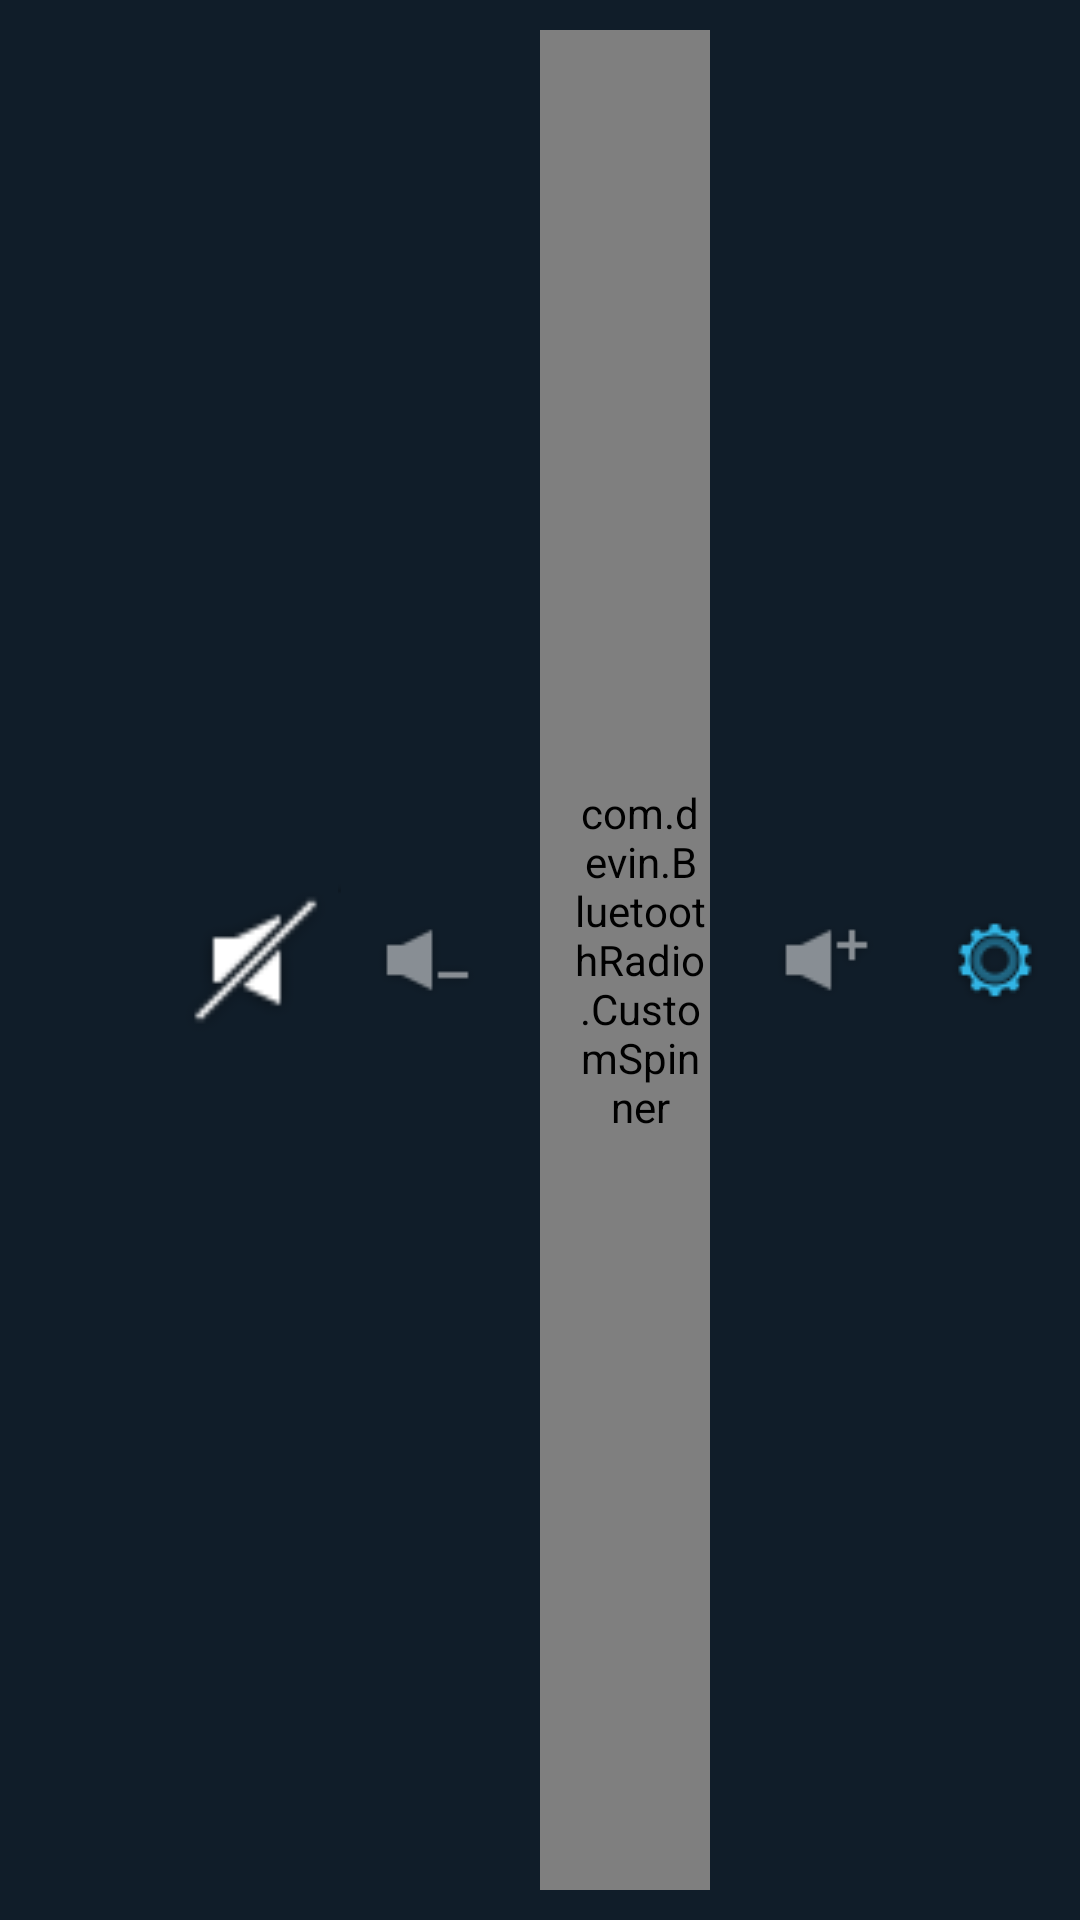

Layout XML and referenced resources for this Android screen:
<!-- AndroidManifest.xml: application theme android:Theme.NoTitleBar -->
<!-- res/layout/bottom_control_panel.xml -->
<?xml version="1.0" encoding="utf-8"?>
<LinearLayout
        android:gravity="center"
        android:orientation="horizontal"
        android:background="@color/bottomControlBackground"
        android:layout_width="fill_parent"
        android:layout_height="wrap_content"
        xmlns:android="http://schemas.android.com/apk/res/android"
        xmlns:app="http://schemas.android.com/apk/res/com.devin.BluetoothRadio">

    <ImageButton
            android:id="@+id/powerBtn"
            android:background="@android:color/transparent"
            android:layout_width="0.0dip"
            android:layout_height="wrap_content"
            android:src="@drawable/comm_shortcut_bar_power"
            android:layout_weight="1.0"/>
    <ImageView
            android:id="@+id/muteBtn"
            android:src="@drawable/comm_shortcut_bar_mute"
            android:background="@android:color/transparent"
            android:layout_width="0.0dip"
            android:layout_height="fill_parent"
            android:layout_weight="1.0"/>


    <ImageView
            android:layout_gravity="center_vertical"
            android:layout_width="wrap_content"
            android:layout_height="fill_parent"
            android:src="@drawable/comm_shortcut_bar_bar"/>

    <ImageButton
            android:id="@+id/volumeDownBtn"
            android:background="@android:color/transparent"
            android:layout_width="0.0dip"
            android:layout_height="wrap_content"
            android:src="@drawable/comm_shortcut_bar_vol_down"
            android:layout_weight="1.0"/>

    <com.devin.BluetoothRadio.CustomSpinner
            android:id="@+id/volumeSpinner"
            android:background="@drawable/comm_spinner_up"
            android:gravity="right"
            android:layout_width="0.0dip"
            android:paddingLeft="10dp"
            android:layout_height="fill_parent"
            android:layout_margin="10.0dip"
            android:layout_weight="1.0"/>

    <ImageButton
            android:id="@+id/volumeUpBtn"
            android:background="@android:color/transparent"
            android:layout_width="0.0dip"
            android:layout_height="wrap_content"
            android:src="@drawable/comm_shortcut_bar_vol_up"
            android:layout_weight="1.0"/>

    <ImageButton
            android:id="@+id/settingBtn"
            android:background="@android:color/transparent"
            android:layout_width="0.0dip"
            android:layout_height="wrap_content"
            android:src="@drawable/setting_title_icon"
            android:layout_weight="1.0"/>
</LinearLayout>
<!-- resources referenced by this layout -->
<resources>
  <color name="bottomControlBackground">#ff101d29</color>
  <!-- drawable comm_shortcut_bar_bar: png bitmap (drawable, 115 bytes) -->
  <!-- drawable comm_shortcut_bar_mute (drawable) -->
  <?xml version="1.0" encoding="utf-8"?>
  <selector
    xmlns:android="http://schemas.android.com/apk/res/android">
      <item android:state_selected="true" android:drawable="@drawable/comm_shortcut_bar_mute_on_p" />
      <item android:drawable="@drawable/comm_shortcut_bar_mute_off_p" />
  </selector>
  <!-- drawable comm_shortcut_bar_power (drawable) -->
  <?xml version="1.0" encoding="utf-8"?>
  <selector
    xmlns:android="http://schemas.android.com/apk/res/android">
      <item android:state_enabled="false" android:drawable="@drawable/comm_shortcut_bar_power_d" />
      <item android:state_pressed="true" android:drawable="@drawable/comm_shortcut_bar_power_p" />
      <item android:drawable="@drawable/comm_shortcut_bar_power_n" />
  </selector>
  <!-- drawable comm_shortcut_bar_vol_down (drawable) -->
  <?xml version="1.0" encoding="utf-8"?>
  <selector
    xmlns:android="http://schemas.android.com/apk/res/android">
      <item android:state_enabled="false" android:drawable="@drawable/comm_shortcut_bar_vol_down_d" />
      <item android:state_pressed="true" android:drawable="@drawable/comm_shortcut_bar_vol_down_p" />
      <item android:drawable="@drawable/comm_shortcut_bar_vol_down_n" />
  </selector>
  <!-- drawable comm_shortcut_bar_vol_up (drawable) -->
  <?xml version="1.0" encoding="utf-8"?>
  <selector
    xmlns:android="http://schemas.android.com/apk/res/android">
      <item android:state_enabled="false" android:drawable="@drawable/comm_shortcut_bar_vol_up_d" />
      <item android:state_pressed="true" android:drawable="@drawable/comm_shortcut_bar_vol_up_p" />
      <item android:drawable="@drawable/comm_shortcut_bar_vol_up_n" />
  </selector>
  <!-- drawable comm_spinner_up (drawable) -->
  <?xml version="1.0" encoding="utf-8"?>
  <selector
    xmlns:android="http://schemas.android.com/apk/res/android">
      <item android:state_enabled="false" android:drawable="@drawable/comm_spinner_up_d" />
      <item android:state_pressed="true" android:drawable="@drawable/comm_spinner_up_p" />
      <item android:drawable="@drawable/comm_spinner_up_n" />
  </selector>
  <!-- drawable setting_title_icon: png bitmap (drawable, 1646 bytes) -->
  <!-- drawable comm_shortcut_bar_mute_on_p: png bitmap (drawable, 1243 bytes) -->
  <!-- drawable comm_shortcut_bar_mute_off_p: png bitmap (drawable, 1133 bytes) -->
  <!-- drawable comm_shortcut_bar_power_d: png bitmap (drawable, 1509 bytes) -->
  <!-- drawable comm_shortcut_bar_power_n: png bitmap (drawable, 1819 bytes) -->
  <!-- drawable comm_shortcut_bar_vol_down_d: png bitmap (drawable, 429 bytes) -->
  <!-- drawable comm_shortcut_bar_vol_down_p: png bitmap (drawable, 723 bytes) -->
  <!-- drawable comm_shortcut_bar_vol_down_n: png bitmap (drawable, 578 bytes) -->
  <!-- drawable comm_shortcut_bar_vol_up_d: png bitmap (drawable, 487 bytes) -->
  <!-- drawable comm_shortcut_bar_vol_up_p: png bitmap (drawable, 819 bytes) -->
  <!-- drawable comm_shortcut_bar_vol_up_n: png bitmap (drawable, 650 bytes) -->
  <!-- drawable comm_spinner_up_d: png bitmap (drawable, 138 bytes) -->
  <!-- drawable comm_spinner_up_p: png bitmap (drawable, 147 bytes) -->
  <!-- drawable comm_spinner_up_n: png bitmap (drawable, 147 bytes) -->
</resources>
